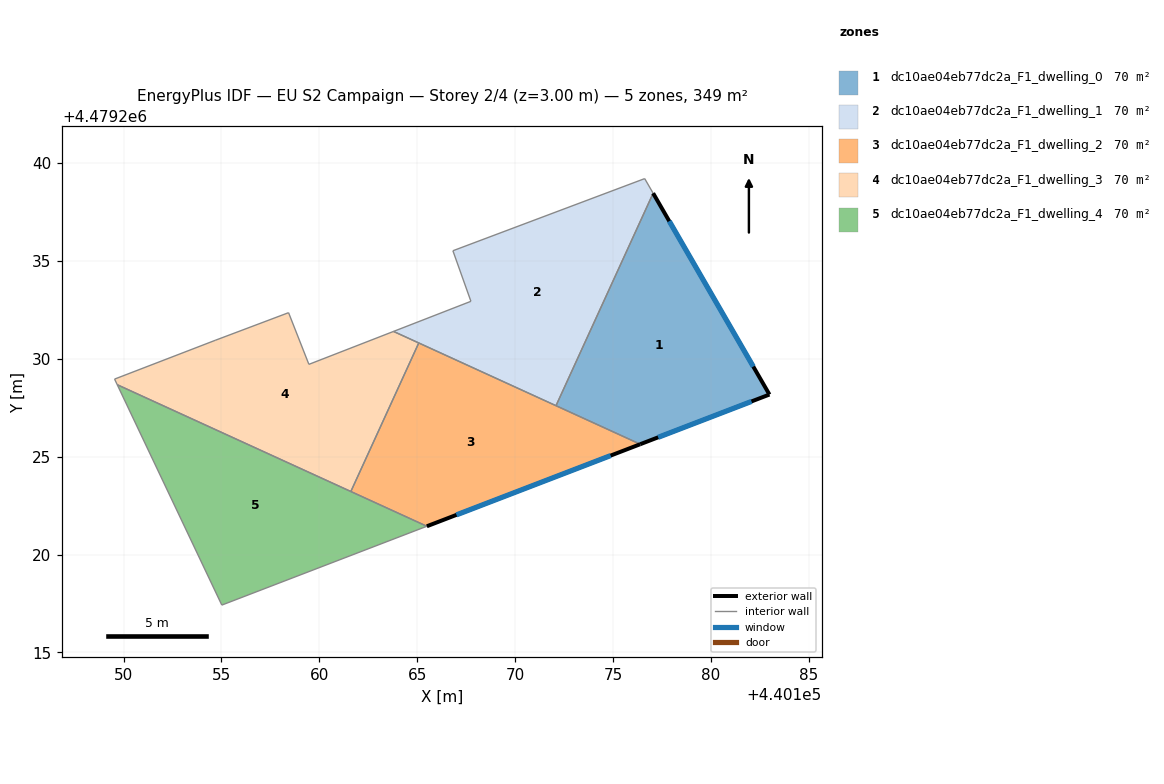
=== STOREY PLAN SPEC (per zone: floor XY polygon, exterior-wall plan segments, windows/doors) ===
zone 1: dc10ae04eb77dc2a_F1_dwelling_0  (69.7 m²)
  floor: (440182.99, 4479228.17) (440177.05, 4479238.45) (440172.09, 4479227.60) (440176.39, 4479225.63)
  exterior wall: (440177.05, 4479238.45) – (440182.99, 4479228.17)  [11.9 m]
    window: (440177.87, 4479237.03) – (440182.17, 4479229.60)  [18.6 m²]
  exterior wall: (440182.99, 4479228.17) – (440176.39, 4479225.63)  [7.1 m]
    window: (440182.08, 4479227.82) – (440177.31, 4479225.99)  [11.1 m²]
  interior walls: 2
zone 2: dc10ae04eb77dc2a_F1_dwelling_1  (69.7 m²)
  floor: (440172.09, 4479227.60) (440177.05, 4479238.45) (440176.62, 4479239.20) (440166.82, 4479235.52) (440167.74, 4479232.93) (440163.79, 4479231.39)
  interior walls: 7
zone 3: dc10ae04eb77dc2a_F1_dwelling_2  (69.7 m²)
  floor: (440176.39, 4479225.63) (440165.08, 4479230.81) (440161.61, 4479223.22) (440165.49, 4479221.44)
  exterior wall: (440176.39, 4479225.63) – (440165.49, 4479221.44)  [11.7 m]
    window: (440174.88, 4479225.05) – (440167.00, 4479222.02)  [18.3 m²]
  interior walls: 4
zone 4: dc10ae04eb77dc2a_F1_dwelling_3  (69.7 m²)
  floor: (440161.61, 4479223.22) (440165.08, 4479230.81) (440163.79, 4479231.39) (440159.47, 4479229.71) (440158.43, 4479232.35) (440154.68, 4479230.94) (440149.54, 4479228.96) (440149.68, 4479228.67)
  interior walls: 8
zone 5: dc10ae04eb77dc2a_F1_dwelling_4  (69.7 m²)
  floor: (440165.49, 4479221.44) (440149.68, 4479228.67) (440155.02, 4479217.42)
  interior walls: 3

=== DERIVED (storey summary) ===
Building: EU S2 Campaign
Storey: 2 of 4  (floor level z = 3.00 m)
Storey gross floor area: 348.5 m²
Zones on this storey: 5
  - dc10ae04eb77dc2a_F1_dwelling_0: floor 69.7 m²; exterior wall 18.9 m (56.8 m²); 2 window(s) 29.7 m²; WWR 52.2%
  - dc10ae04eb77dc2a_F1_dwelling_1: floor 69.7 m²
  - dc10ae04eb77dc2a_F1_dwelling_2: floor 69.7 m²; exterior wall 11.7 m (35.0 m²); 1 window(s) 18.3 m²; WWR 52.2%
  - dc10ae04eb77dc2a_F1_dwelling_3: floor 69.7 m²
  - dc10ae04eb77dc2a_F1_dwelling_4: floor 69.7 m²
Zone adjacency (shared interzone walls):
  - dc10ae04eb77dc2a_F1_dwelling_0 ↔ dc10ae04eb77dc2a_F1_dwelling_1
  - dc10ae04eb77dc2a_F1_dwelling_0 ↔ dc10ae04eb77dc2a_F1_dwelling_2
  - dc10ae04eb77dc2a_F1_dwelling_1 ↔ dc10ae04eb77dc2a_F1_dwelling_2
  - dc10ae04eb77dc2a_F1_dwelling_2 ↔ dc10ae04eb77dc2a_F1_dwelling_3